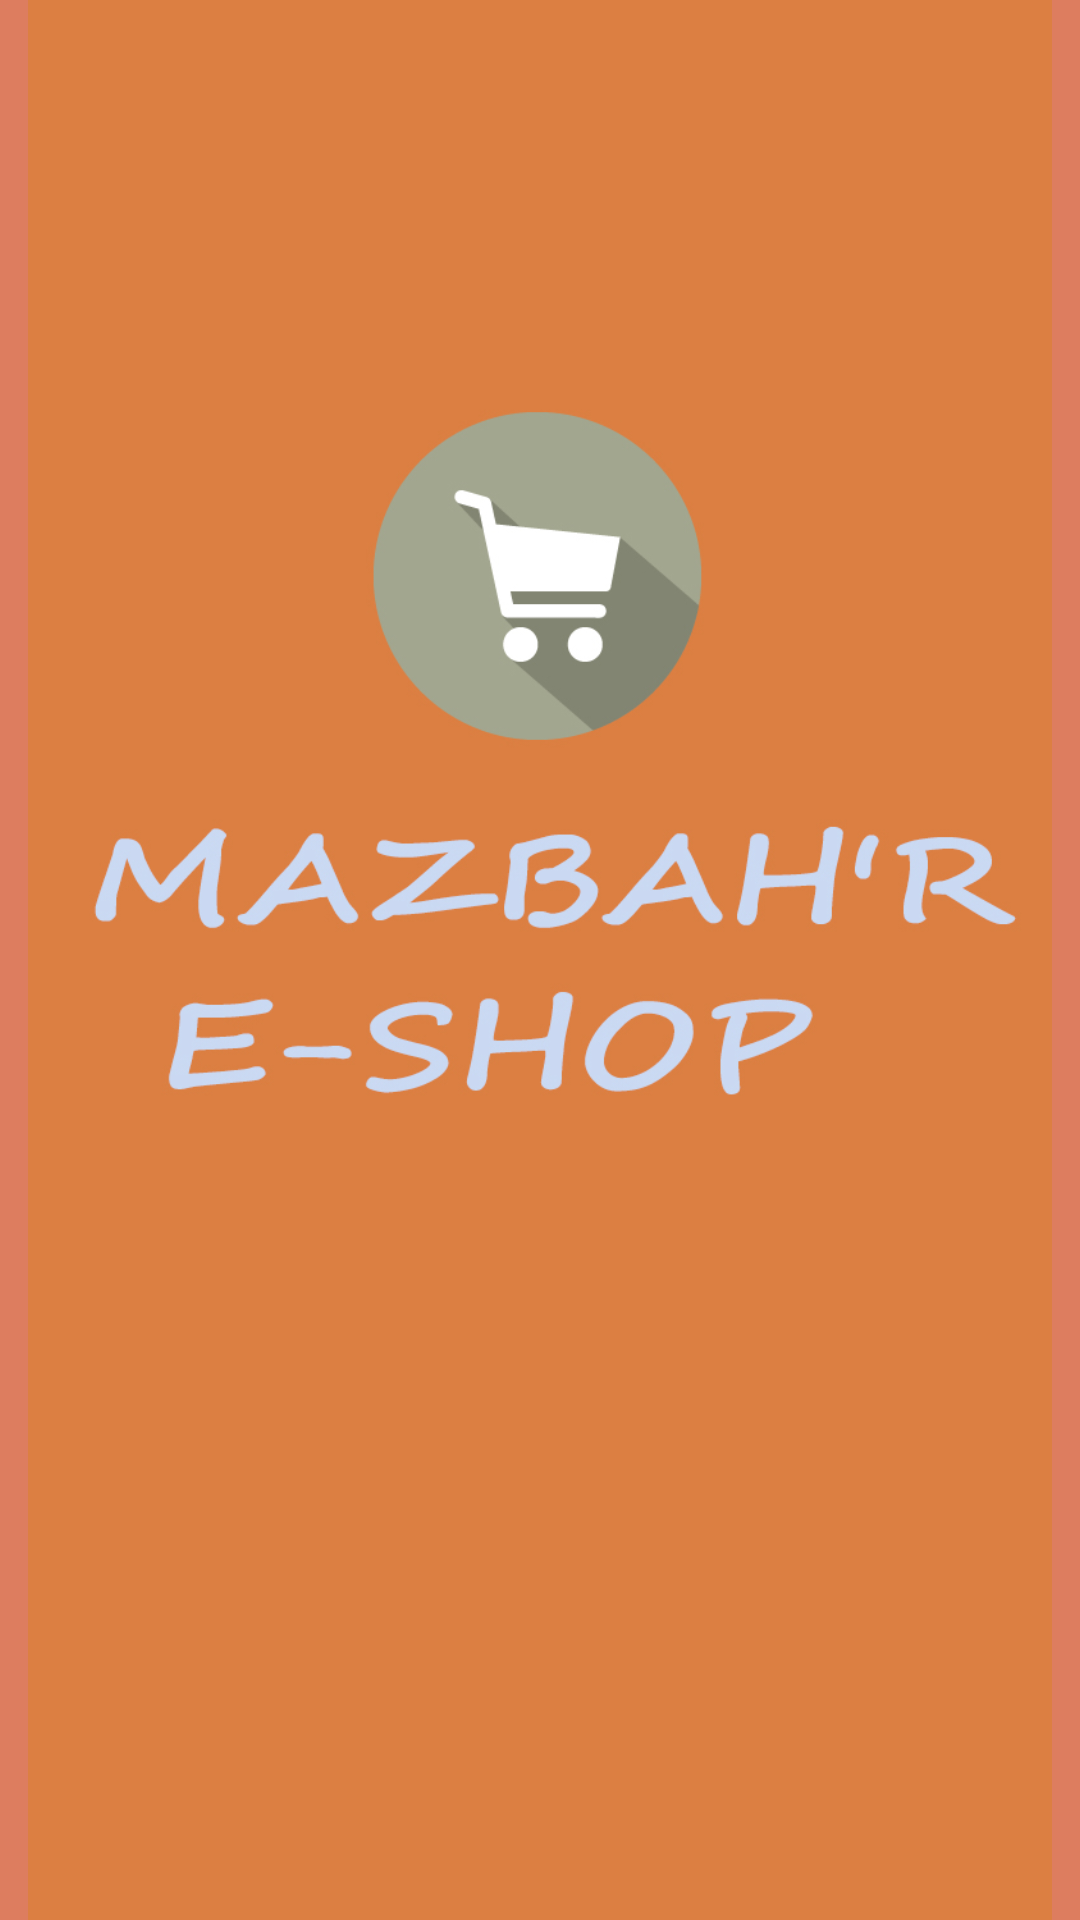

Here is an Android app screen rendered from its layout file. Give the layout XML and the strings, colors and styles it references.
<!-- AndroidManifest.xml: application theme AppTheme -->
<!-- res/layout/activity_splash.xml -->
<?xml version="1.0" encoding="utf-8"?>
<RelativeLayout xmlns:android="http://schemas.android.com/apk/res/android"
    xmlns:app="http://schemas.android.com/apk/res-auto"
    xmlns:tools="http://schemas.android.com/tools"
    android:layout_width="match_parent"
    android:layout_height="match_parent"
    android:fitsSystemWindows="true"
    android:background="#DD7D5F"
    tools:context=".SplashActivity">


    <ImageView
        android:id="@+id/imageView2"
        android:layout_width="match_parent"
        android:layout_height="match_parent"
        app:srcCompat="@drawable/esh" />
</RelativeLayout>
<!-- resources referenced by this layout -->
<resources>
  <!-- drawable esh: jpg bitmap (drawable, 179528 bytes) -->
  <style name="AppTheme" parent="Theme.AppCompat.Light.NoActionBar">
          
          <item name="colorPrimary">#92BFBB</item>
          <item name="colorPrimaryDark">@color/colorPrimaryDark</item>
          <item name="colorAccent">@color/colorAccent</item>
          <item name="android:windowDisablePreview">true</item>
      </style>
  <color name="colorPrimaryDark">#009688</color>
  <color name="colorAccent">#03DAC5</color>
</resources>
